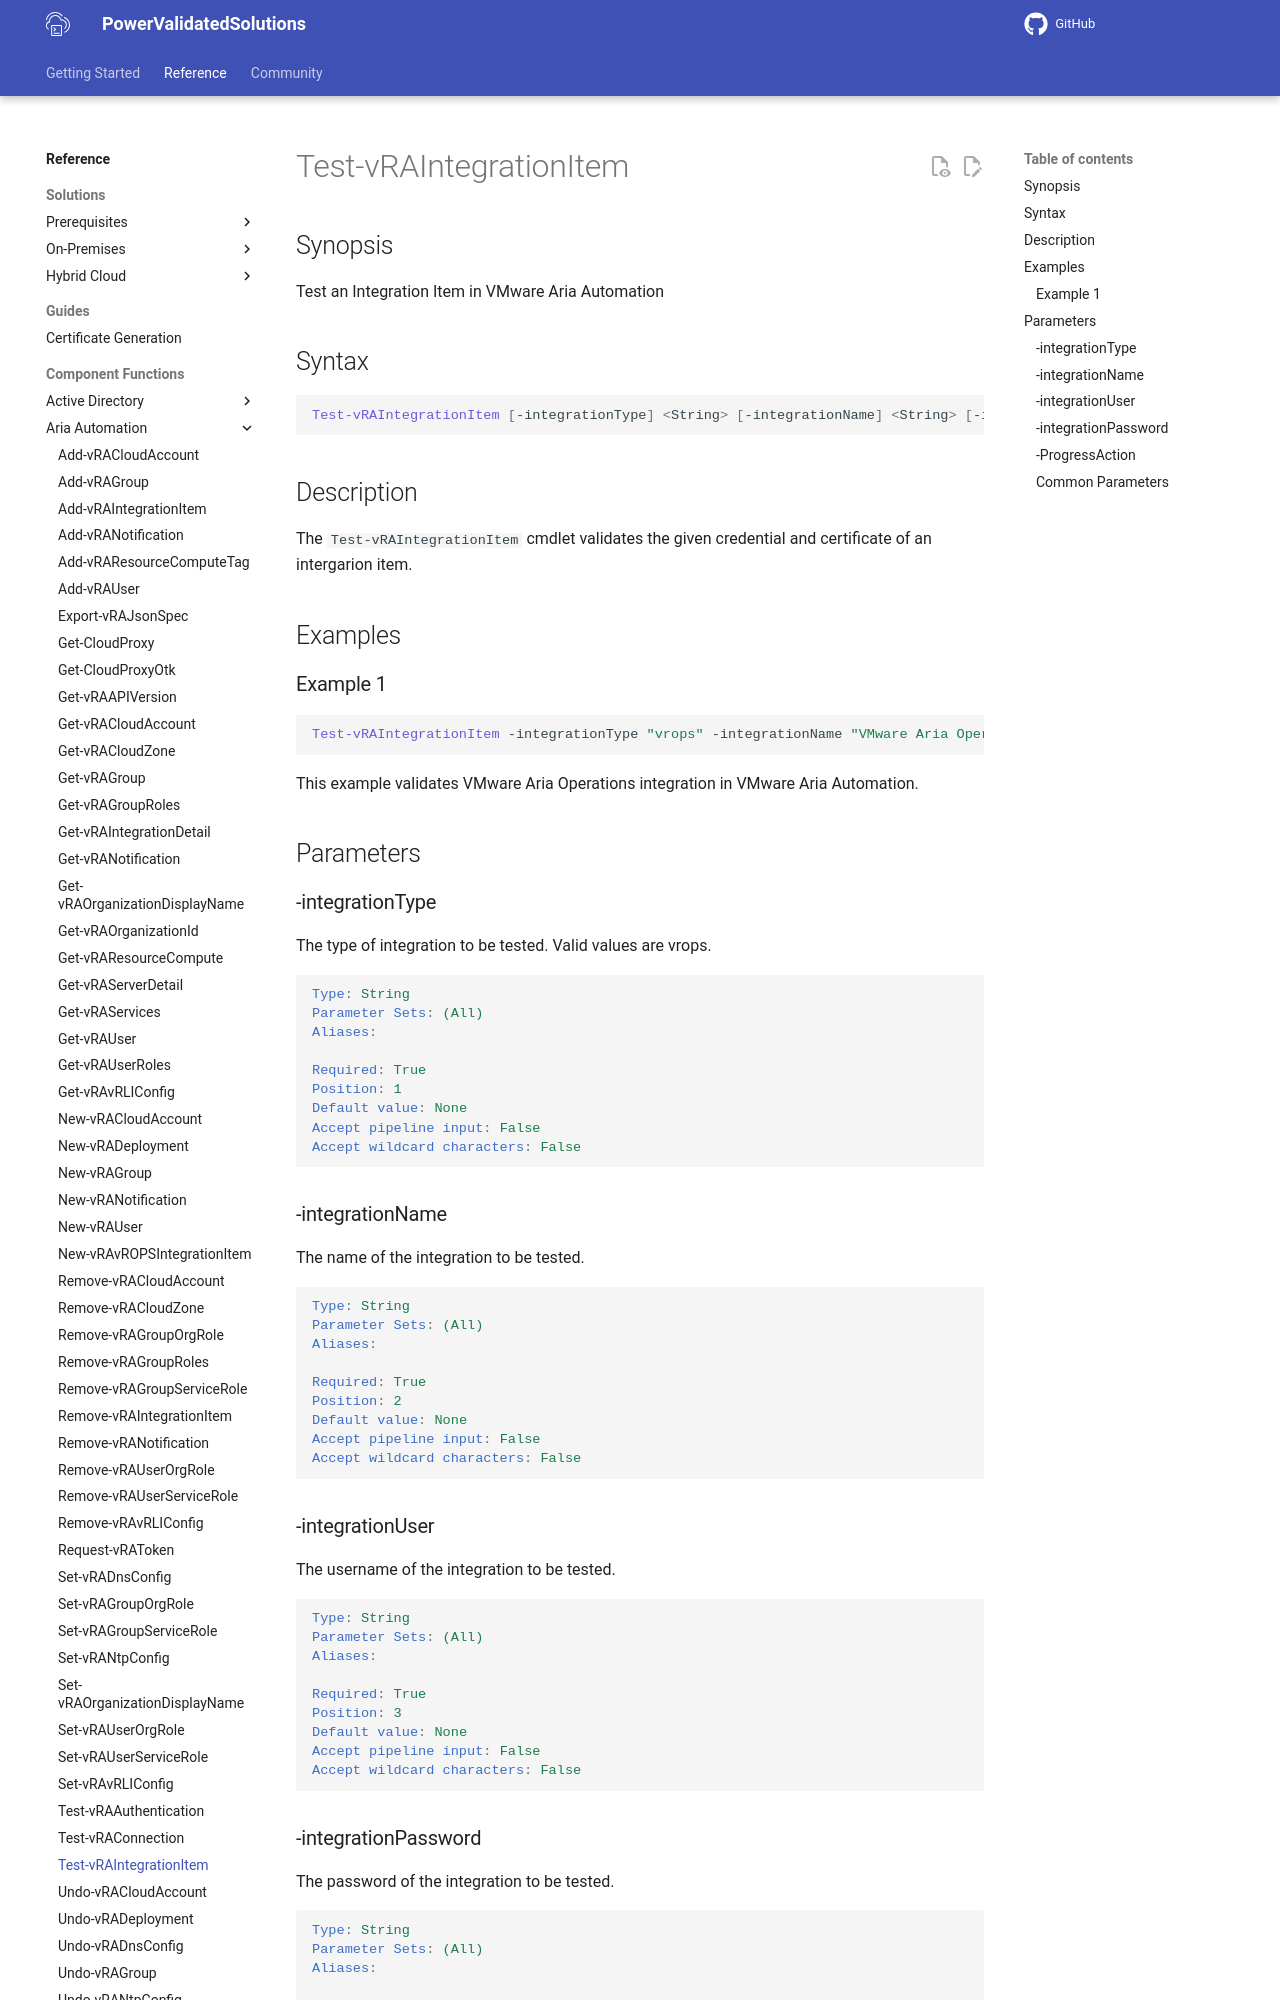

repository: vmware/power-validated-solutions-for-cloud-foundation · page: documentation/functions/aria-suite/aria-automation/Test-vRAIntegrationItem/index.html · generator: mkdocs

# Test-vRAIntegrationItem

## Synopsis

Test an Integration Item in VMware Aria Automation

## Syntax

```powershell
Test-vRAIntegrationItem [-integrationType] <String> [-integrationName] <String> [-integrationUser] <String> [-integrationPassword] <String> [-ProgressAction <ActionPreference>] [<CommonParameters>]
```

## Description

The `Test-vRAIntegrationItem` cmdlet validates the given credential and certificate of an intergarion item.

## Examples

### Example 1

```powershell
Test-vRAIntegrationItem -integrationType "vrops" -integrationName "VMware Aria Operations" -integrationUser "svc-vra-vrops@sfo.rainpole.io@vIDMAuthSource" -integrationPassword "VMw@re1!"   
```

This example validates VMware Aria Operations integration in VMware Aria Automation.

## Parameters

### -integrationType

The type of integration to be tested. Valid values are vrops.

```yaml
Type: String
Parameter Sets: (All)
Aliases:

Required: True
Position: 1
Default value: None
Accept pipeline input: False
Accept wildcard characters: False
```

### -integrationName

The name of the integration to be tested.

```yaml
Type: String
Parameter Sets: (All)
Aliases:

Required: True
Position: 2
Default value: None
Accept pipeline input: False
Accept wildcard characters: False
```

### -integrationUser

The username of the integration to be tested.

```yaml
Type: String
Parameter Sets: (All)
Aliases:

Required: True
Position: 3
Default value: None
Accept pipeline input: False
Accept wildcard characters: False
```
